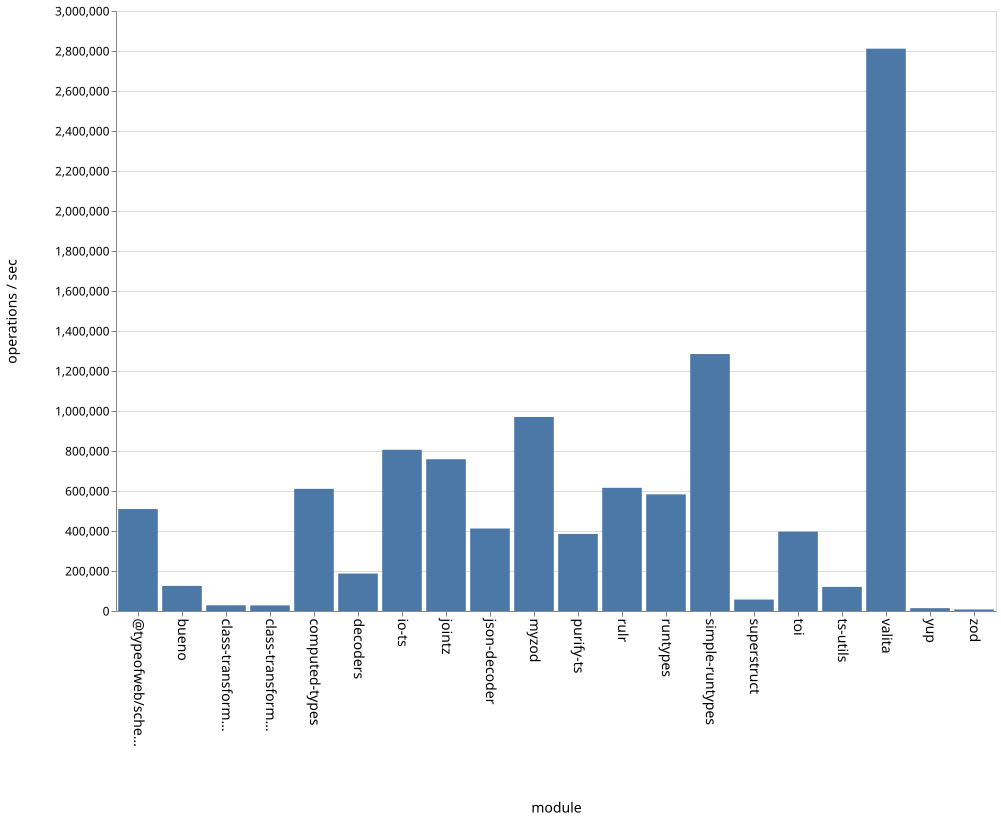

The file beside this chart, header and first rows:
name, ops
bueno, 125460
class-transformer-validator-async, 28543
class-transformer-validator-sync, 27920
computed-types, 610708
decoders, 187211
io-ts, 806120
jointz, 758800
json-decoder, 412489
myzod, 970093
purify-ts, 385307
rulr, 615943
runtypes, 583211
simple-runtypes, 1284769
superstruct, 57223
toi, 396790
ts-utils, 120497
@typeofweb/schema, 509718
valita, 2811608
yup, 14158
zod, 7673
